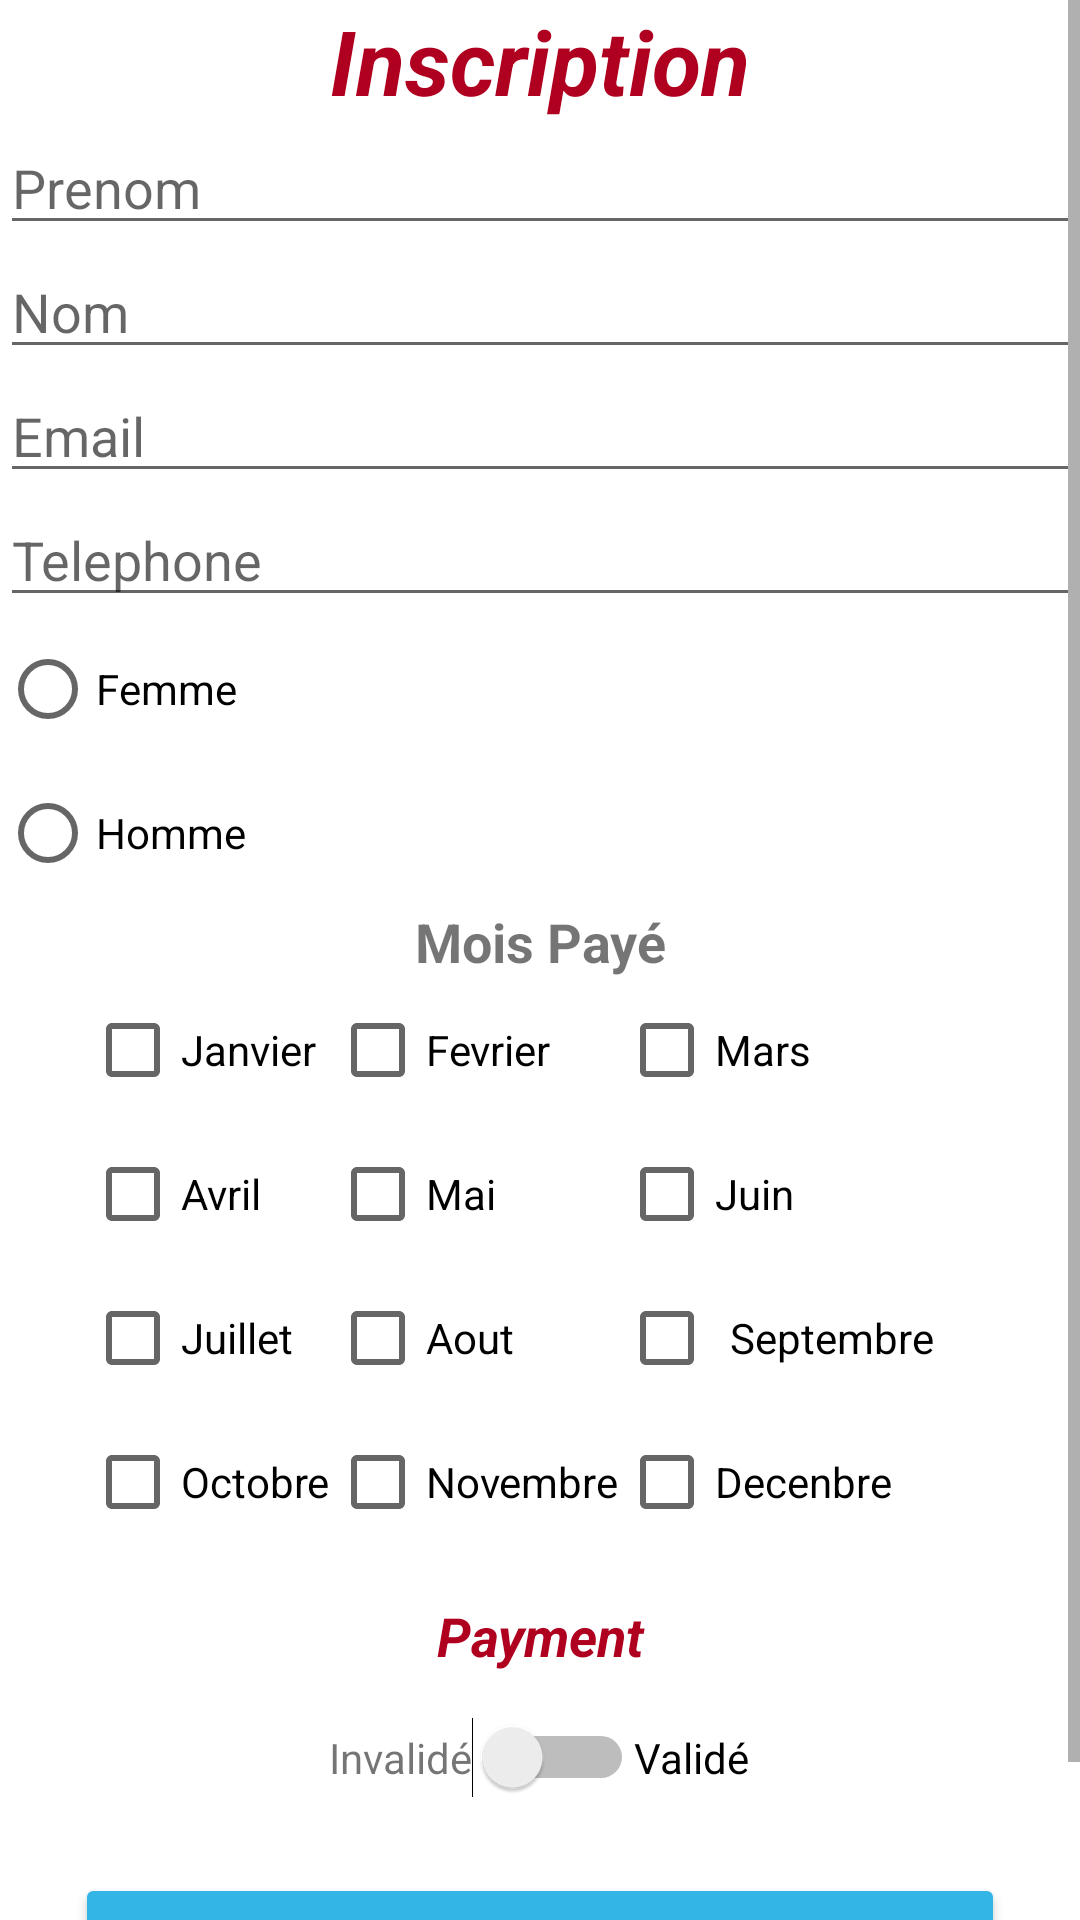

Here is an Android app screen rendered from its layout file. Give the layout XML and the strings, colors and styles it references.
<!-- AndroidManifest.xml: application theme Theme.UmdInscription -->
<!-- res/layout/activity_inscription.xml -->
<?xml version="1.0" encoding="utf-8"?>
<FrameLayout xmlns:android="http://schemas.android.com/apk/res/android"
    xmlns:app="http://schemas.android.com/apk/res-auto"
    xmlns:tools="http://schemas.android.com/tools"
    android:layout_width="match_parent"
    android:layout_height="match_parent"
    android:layout_margin="10dp"
    tools:context=".InscriptionActivity">

<ScrollView
    android:layout_width="match_parent"
    android:layout_height="match_parent">
    <LinearLayout
        android:layout_width="match_parent"
        android:layout_height="match_parent"
        android:orientation="vertical">
    <TextView
        android:id="@+id/textView2"
        android:layout_width="match_parent"
        android:layout_height="wrap_content"
        android:text="Inscription"
        android:textAlignment="center"
        android:textAppearance="@style/TextAppearance.AppCompat.Large"
        android:textColor="@color/design_default_color_error"
        android:textSize="30sp"
        android:textStyle="bold|italic" />
    <EditText
        android:id="@+id/prenom"
        android:layout_width="match_parent"
        android:layout_height="wrap_content"
        android:ems="10"
        android:inputType="textPersonName"
        android:hint="Prenom" />
    <EditText
        android:id="@+id/nom"
        android:layout_width="match_parent"
        android:layout_height="wrap_content"
        android:ems="10"
        android:inputType="textPersonName"
        android:hint="Nom" />
    <EditText
        android:id="@+id/email"
        android:layout_width="match_parent"
        android:layout_height="wrap_content"
        android:ems="10"
        android:inputType="textEmailAddress"
        android:hint="Email" />
    <EditText
        android:id="@+id/telephone"
        android:layout_width="match_parent"
        android:layout_height="wrap_content"
        android:ems="10"
        android:inputType="phone"
        android:hint="Telephone" />
    <RadioGroup
        android:layout_width="match_parent"
        android:layout_height="wrap_content">

        <RadioButton
            android:id="@+id/femme"
            android:layout_width="match_parent"
            android:layout_height="wrap_content"
            android:text="Femme" />

        <RadioButton
            android:id="@+id/homme"
            android:layout_width="match_parent"
            android:layout_height="wrap_content"
            android:text="Homme" />
    </RadioGroup>
    <TextView
        android:id="@+id/textView3"
        android:layout_width="match_parent"
        android:layout_height="wrap_content"
        android:text="Mois Payé"
        android:textAlignment="center"
        android:textSize="18sp"
        android:textStyle="bold" />
    <GridLayout
        android:layout_width="wrap_content"
        android:layout_height="wrap_content"
        android:layout_marginEnd="10dp"
        android:layout_gravity="center_horizontal"
        android:columnCount="3"
        android:rowCount="4">

        <CheckBox
            android:id="@+id/janvier"
            android:layout_width="wrap_content"
            android:layout_height="wrap_content"
            android:text="Janvier" />

        <CheckBox
            android:id="@+id/fevrier"
            android:layout_width="wrap_content"
            android:layout_height="wrap_content"
            android:text="Fevrier" />

        <CheckBox
            android:id="@+id/mars"
            android:layout_width="wrap_content"
            android:layout_height="wrap_content"
            android:text="Mars" />

        <CheckBox
            android:id="@+id/avril"
            android:layout_width="wrap_content"
            android:layout_height="wrap_content"
            android:text="Avril" />

        <CheckBox
            android:id="@+id/mai"
            android:layout_width="wrap_content"
            android:layout_height="wrap_content"
            android:text="Mai" />

        <CheckBox
            android:id="@+id/juin"
            android:layout_width="wrap_content"
            android:layout_height="wrap_content"
            android:text="Juin" />

        <CheckBox
            android:id="@+id/juillet"
            android:layout_width="wrap_content"
            android:layout_height="wrap_content"
            android:text="Juillet" />

        <CheckBox
            android:id="@+id/aout"
            android:layout_width="wrap_content"
            android:layout_height="wrap_content"
            android:text="Aout" />

        <CheckBox
            android:id="@+id/septembre"
            android:layout_width="wrap_content"
            android:layout_height="wrap_content"
            android:paddingStart="5dp"
            android:text="Septembre" />

        <CheckBox
            android:id="@+id/octobre"
            android:layout_width="wrap_content"
            android:layout_height="wrap_content"
            android:text="Octobre" />

        <CheckBox
            android:id="@+id/novembre"
            android:layout_width="wrap_content"
            android:layout_height="wrap_content"
            android:text="Novembre" />

        <CheckBox
            android:id="@+id/decembre"
            android:layout_width="wrap_content"
            android:layout_height="wrap_content"
            android:text="Decenbre" />
    </GridLayout>
    <TextView
        android:id="@+id/payment"
        android:layout_width="match_parent"
        android:layout_height="wrap_content"
        android:text="Payment"
        android:textAlignment="center"
        android:layout_margin="15dp"
        android:textAppearance="@style/TextAppearance.AppCompat.Large"
        android:textColor="@color/design_default_color_error"
        android:textSize="18sp"
        android:textStyle="bold|italic" />

    <LinearLayout
        android:layout_width="match_parent"
        android:layout_height="wrap_content"
        android:gravity="center_horizontal"
        android:orientation="horizontal">

        <TextView
            android:layout_width="wrap_content"
            android:layout_height="wrap_content"
            android:text="Invalidé" />

        <Switch
            android:id="@+id/switch1"
            android:layout_width="wrap_content"
            android:layout_height="wrap_content" />

        <TextView
            android:layout_width="wrap_content"
            android:layout_height="wrap_content"
            android:textColor="@color/black"
            android:text="Validé" />
    </LinearLayout>

    <Button
        android:id="@+id/inscription"
        android:layout_width="match_parent"
        android:layout_height="wrap_content"
        android:text="Inscrire"
        android:layout_margin="25dp"
        app:backgroundTint="@android:color/holo_blue_light" />
    </LinearLayout>
</ScrollView>


</FrameLayout>
<!-- resources referenced by this layout -->
<resources>
  <style name="Theme.UmdInscription" parent="Theme.MaterialComponents.DayNight.DarkActionBar">
          
          <item name="colorPrimary">@color/purple_500</item>
          <item name="colorPrimaryVariant">@color/purple_700</item>
          <item name="colorOnPrimary">@color/white</item>
          
          <item name="colorSecondary">@color/teal_200</item>
          <item name="colorSecondaryVariant">@color/teal_700</item>
          <item name="colorOnSecondary">@color/black</item>
          
          <item name="android:statusBarColor" tools:targetApi="l">?attr/colorPrimaryVariant</item>
          
      </style>
  <!-- not gathered from this repository: default colours our renderer supplied (Android Studio template values) -->
  <color name="purple_500">#FF6200EE</color>
  <color name="purple_700">#FF3700B3</color>
  <color name="teal_200">#FF03DAC5</color>
  <color name="teal_700">#FF018786</color>
  <color name="black">#FF000000</color>
  <color name="white">#FFFFFFFF</color>
</resources>
